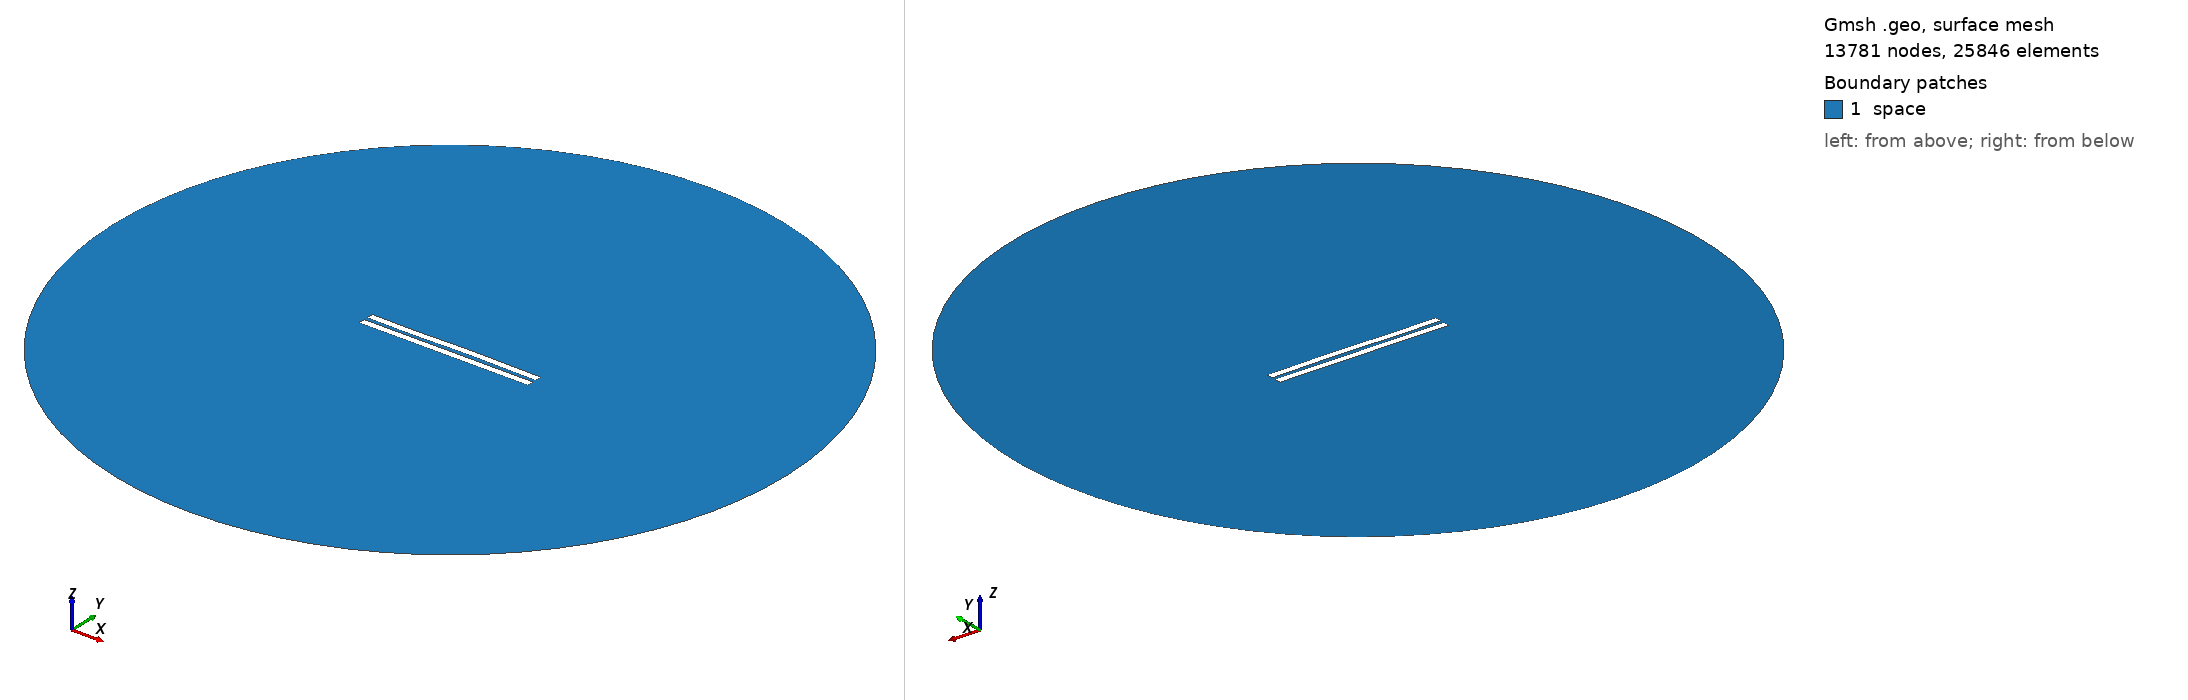

Gmsh geometry script, surface-meshed: 13781 nodes, 25846 surface elements. Boundary patches (legend numbers): 1 space. Left view from above one corner, right view from below the opposite corner. Legend entries are the model's physical surfaces. The drawing asked Gmsh for element sizes between 1% and 20% of the model's largest extent; the script's own settings can give other sizes.

=== 2827.geo (drawn) ===
//---------------------------------------
// Geometry kernel
//---------------------------------------

SetFactory("OpenCASCADE");



//---------------------------------------
// Parameters of the geometry
//---------------------------------------

// Overetch of the upper plate
overetch = 0.0;

// Distance between the plates
distance = 2.5;

// Discretization over the x axis (for the deformation)
nx = 50; 

// Length of the plate
L = 100 - overetch; 

// Number of modes
n = 4; 

// 1st mode coefficient
coeff(1) = 0.0;
beta(1) = 0.596864 * 3.1415926535 / L;

// 2nd mode coefficient
coeff(2) = 0.07499999999999998;
beta(2) = 1.49418 * 3.1415926535 / L;

// 3rd mode coefficient
coeff(3) = -0.15;
beta(3) = 2.50025 * 3.1415926535 / L;

// 4th mode coefficient
coeff(4) = -0.075;
beta(4) = 3.49999 * 3.1415926535 / L;



//---------------------------------------
// Upper plate (deformed rectangle)
//---------------------------------------

// Coordiantes of the upper plate
xmin = -50;
xmax = 50 - overetch;

// Height of the upper plate
yheight = 4 - 2 * overetch;

// Indexes of the points
UpperID[] = {};
LowerID[] = {};
LeftID[] = {};
RightID[] = {};

// Point index
p = 1;

// Horizontal edges
For i In {1:nx}
    x = xmin + (i-1)*(xmax - xmin)/(nx-1);

    y_bottom = distance / 2 + overetch;
    For j In {1:n}
        C = (Cosh(beta(j)*L) + Cos(beta(j)*L)) / (Sinh(beta(j)*L) + Sin(beta(j)*L));
        y_bottom  = y_bottom + coeff(j) * (Cosh(beta(j)*(x+50)) - Cos(beta(j)*(x+50)) - C * (Sinh(beta(j)*(x+50)) - Sin(beta(j)*(x+50))));
    EndFor

    y_top = y_bottom + yheight;

    Point(p) = {x, y_top, 0, 1.0};
    UpperID[i] = p;
    p = p + 1;

    Point(p) = {x, y_bottom, 0, 1.0};
    LowerID[i] = p;
    p = p + 1;
EndFor

// Create point lists
UpperPts[] = {}; LowerPts[] = {};
For i In {1:nx}
  UpperPts[] += {UpperID[i]};
  LowerPts[] += {LowerID[i]};
EndFor

// Build splines
Spline(1) = {UpperPts[]};
Spline(2) = {LowerPts[]};
Line(3) = {LowerPts[nx-1], UpperPts[nx-1]};
Line(4) = {LowerPts[0], UpperPts[0]};

// Build the plane surface
Curve Loop(1) = {2, 3, -1, -4};
Plane Surface(1) = {1};



//---------------------------------------
// Lower plate (rectangle)
//---------------------------------------

// Vertices
Point(1001) = {-50, -1, 0, 1.0};
Point(1002) = { 50, -1, 0, 1.0};
Point(1003) = { 50,  -5, 0, 1.0};
Point(1004) = {-50,  -5, 0, 1.0};

// Edges
Line(5) = {1001, 1002};
Line(6) = {1002, 1003};
Line(7) = {1003, 1004};
Line(8) = {1004, 1001};

// Plane surface
Line Loop(2) = {5, 6, 7, 8};
Plane Surface(2) = {2}; 



//---------------------------------------
// Outer (fictious) boundary
//---------------------------------------

// Points
Point(1005) = {0, 0, 0};       // Center
Point(1006) = {200, 0, 0};     // Start point
Point(1007) = {0, 200, 0};     // 90 degrees
Point(1008) = {-200, 0, 0};    // 180 degrees
Point(1009) = {0, -200, 0};    // 270 degrees

// Circle arcs (each needs start, center, end)
Circle(9) = {1006, 1005, 1007};
Circle(10) = {1007, 1005, 1008};
Circle(11) = {1008, 1005, 1009};
Circle(12) = {1009, 1005, 1006};

// Plane surface for the entire domain
Curve Loop(3) = {9, 10, 11, 12};
Surface(3) = {3};

// Subtract the plates from the whole domain to obtain the actual domain where we want to solve the equations
BooleanDifference{ Surface{3}; Delete; }{ Surface{1}; Surface{2}; Delete; }




//---------------------------------------
// Transfinite Lines/Curves
//---------------------------------------

// Set the number of points on the boundaries
r = 7;

// Plates
Transfinite Curve {1, 2} = 50*r Using Progression 1;
Transfinite Curve {3, 4} = 2*r Using Progression 1;
Transfinite Line {5, 7} = 50*r Using Progression 1;
Transfinite Line {6, 8} = 2*r Using Progression 1;

// Outer boundary
Transfinite Line {9, 10, 11, 12} = 20 Using Progression 1;



//---------------------------------------
// Physical groups
//---------------------------------------                

// Physical curves (boundaries)
Physical Line("force_segment", 10) = {2};
Physical Line("upper_plate", 11) = {1, 3, 4};
Physical Line("lower_plate", 12) = {5, 6, 7, 8};
Physical Line("boundary", 20) = {9, 10, 11, 12};

// Physical Surfaces
Physical Surface("space", 30) = {3};



//---------------------------------------
// 6. Generate the Mesh
//---------------------------------------

// 2D mesh generation
Mesh 2;
